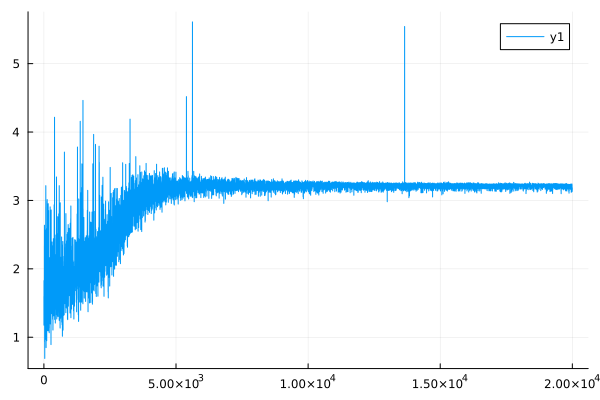

The table this chart was drawn from, first rows:
0	1.5951040062084298
1	1.594
2	1.178
3	1.177
4	1.828
5	1.827
6	1.242
7	1.241
8	1.474
9	1.473
10	1.29
11	1.289
12	1.278
13	1.277
14	1.495
15	1.494
16	1.674
17	1.673
18	2.339
19	2.338
20	2.638
21	2.637
22	2.29
23	2.288
24	1.805
25	1.803
26	2.052
27	2.051
28	0.9345
29	0.9339
30	1.763
31	1.762
32	0.691
33	0.6904
34	1.961
35	1.96
36	2.407
37	2.406
38	2.545
39	2.542
40	2.559
41	2.558
42	2.356
43	2.354
44	0.9931
45	0.9923
46	2.567
47	2.566
48	2.274
49	2.273
50	2.024
51	2.022
52	1.491
53	1.49
54	2.222
55	2.221
56	1.976
57	1.975
58	1.701
59	1.7
60	2.292
... 19,940 more rows
